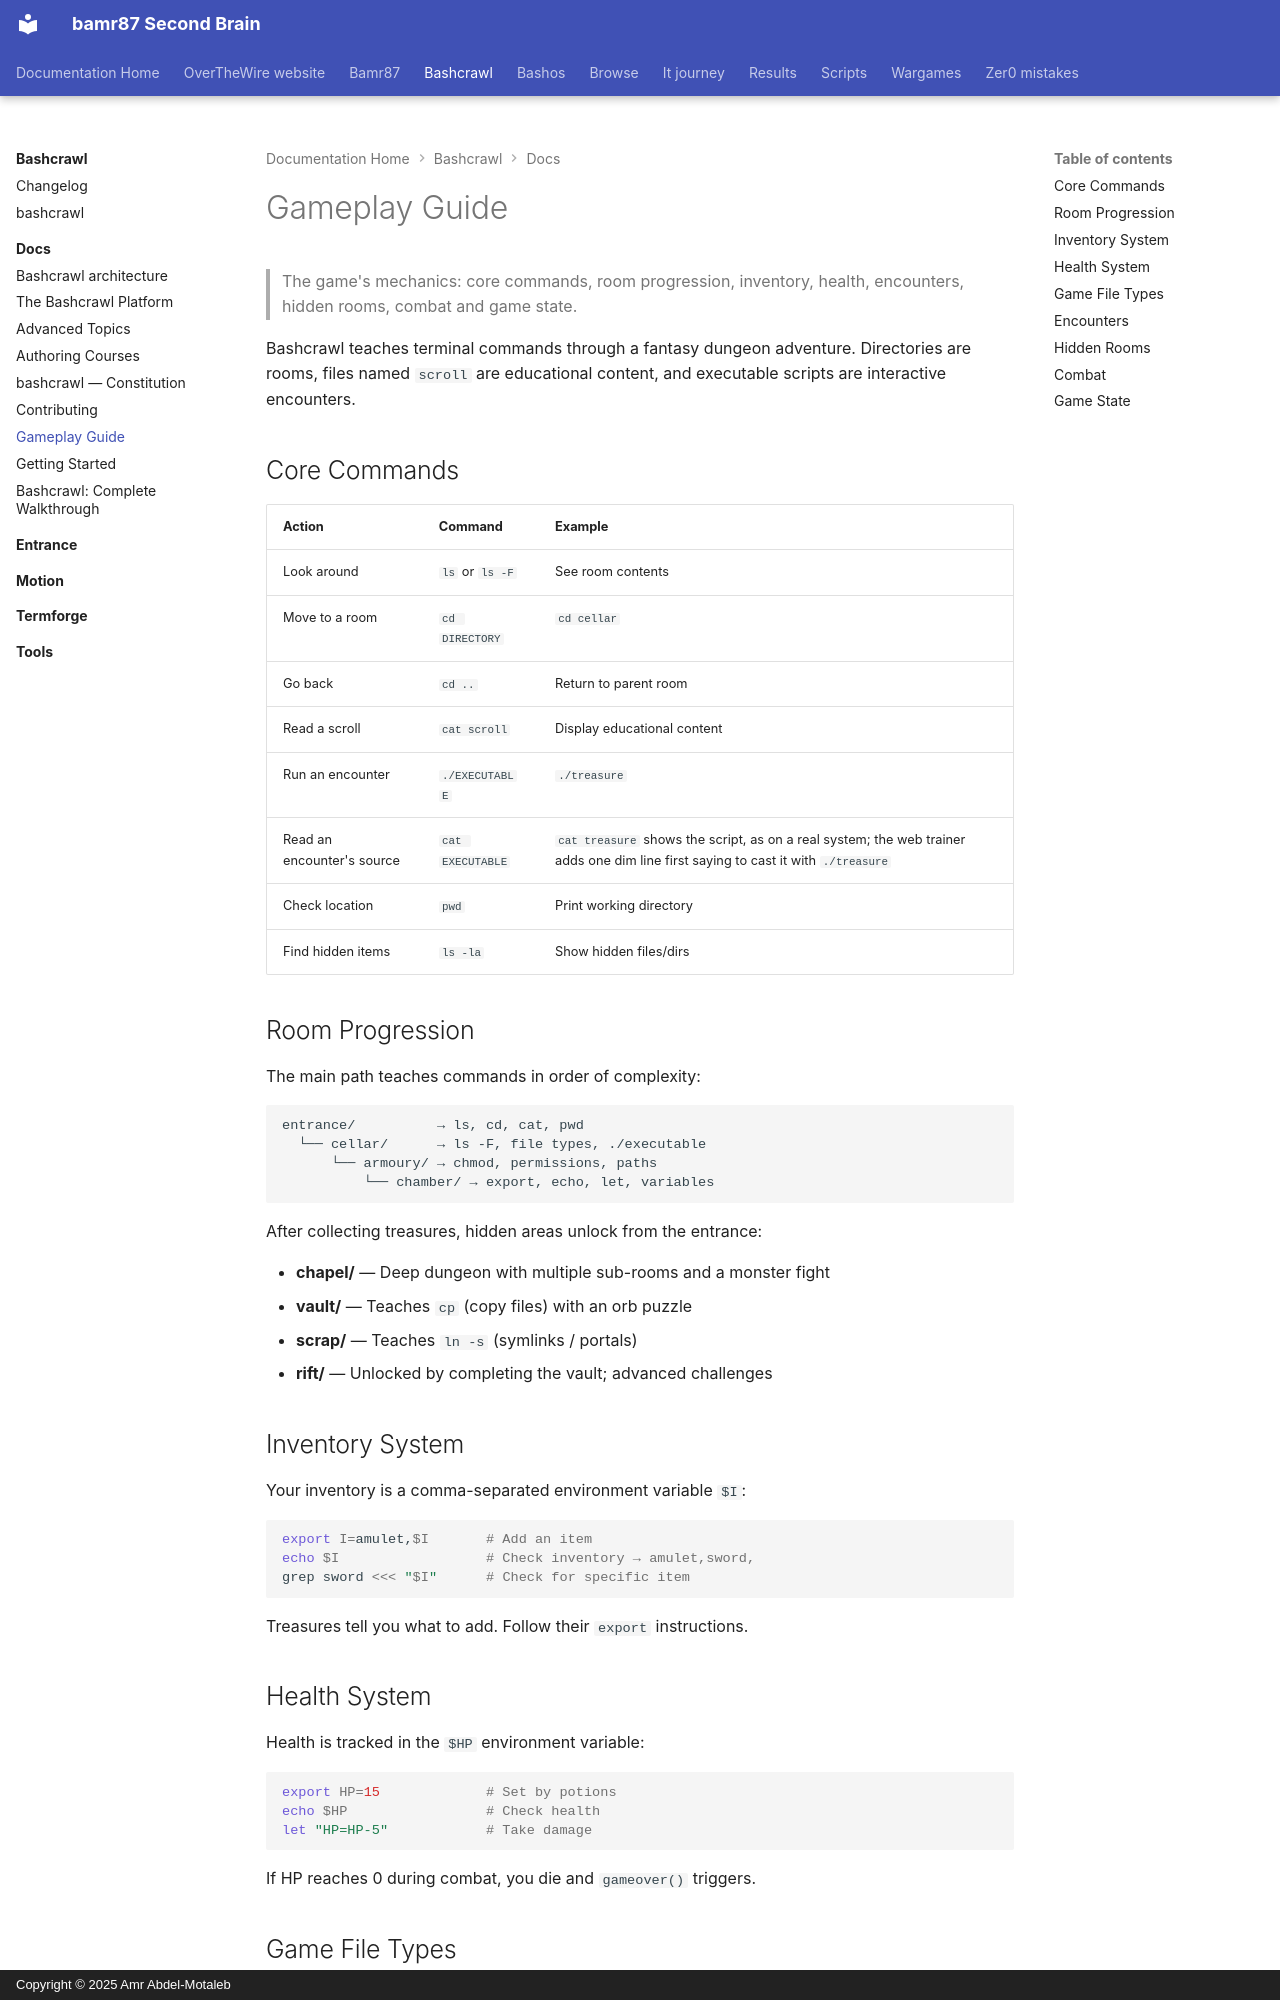

repository: bamr87/README · page: bashcrawl/docs/gameplay/index.html · generator: mkdocs · copyright: Copyright © 2025 Amr Abdel-Motaleb

---
source_file: docs/gameplay.md
source_repo: bamr87/bashcrawl
source_url: https://github.com/bamr87/bashcrawl/blob/main/docs/gameplay.md
title: Gameplay Guide
---
# Gameplay Guide

> The game's mechanics: core commands, room progression, inventory, health, encounters, hidden rooms, combat and game state.

Bashcrawl teaches terminal commands through a fantasy dungeon adventure. Directories are rooms, files named `scroll` are educational content, and executable scripts are interactive encounters.

## Core Commands

| Action | Command | Example |
|--------|---------|---------|
| Look around | `ls` or `ls -F` | See room contents |
| Move to a room | `cd DIRECTORY` | `cd cellar` |
| Go back | `cd ..` | Return to parent room |
| Read a scroll | `cat scroll` | Display educational content |
| Run an encounter | `./EXECUTABLE` | `./treasure` |
| Read an encounter's source | `cat EXECUTABLE` | `cat treasure` shows the script, as on a real system; the web trainer adds one dim line first saying to cast it with `./treasure` |
| Check location | `pwd` | Print working directory |
| Find hidden items | `ls -la` | Show hidden files/dirs |

## Room Progression

The main path teaches commands in order of complexity:

```
entrance/          → ls, cd, cat, pwd
  └── cellar/      → ls -F, file types, ./executable
      └── armoury/ → chmod, permissions, paths
          └── chamber/ → export, echo, let, variables
```

After collecting treasures, hidden areas unlock from the entrance:

- **chapel/** — Deep dungeon with multiple sub-rooms and a monster fight
- **vault/** — Teaches `cp` (copy files) with an orb puzzle
- **scrap/** — Teaches `ln -s` (symlinks / portals)
- **rift/** — Unlocked by completing the vault; advanced challenges

## Inventory System

Your inventory is a comma-separated environment variable `$I`:

```bash
export I=amulet,$I       # Add an item
echo $I                  # Check inventory → amulet,sword,
grep sword <<< "$I"      # Check for specific item
```

Treasures tell you what to add. Follow their `export` instructions.

## Health System

Health is tracked in the `$HP` environment variable:

```bash
export HP=15             # Set by potions
echo $HP                 # Check health
let "HP=HP-5"            # Take damage
```

If HP reaches 0 during combat, you die and `gameover()` triggers.
